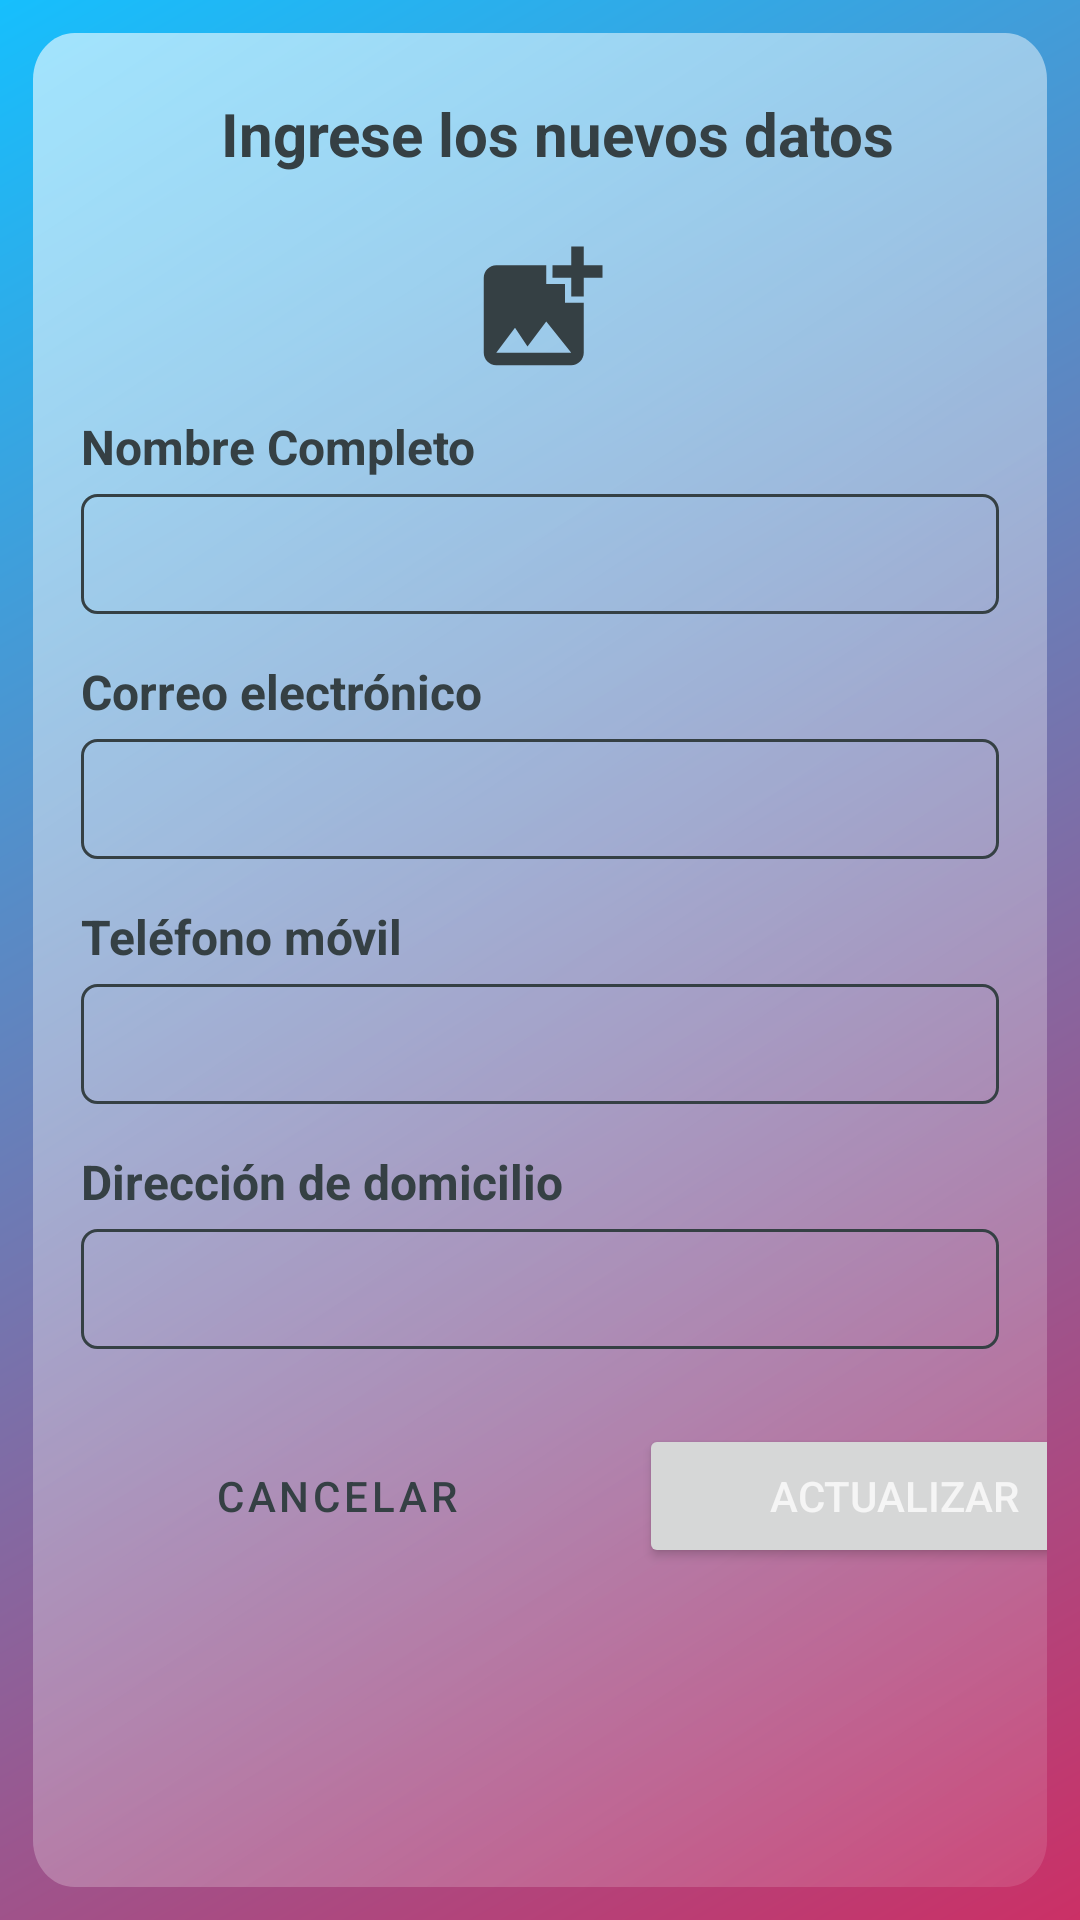

Produce the Android XML layout that renders to this screen, including the resource entries it uses.
<!-- AndroidManifest.xml: application theme Theme.FindBue -->
<!-- res/layout/activity_usuariosdelsistema.xml -->
<?xml version="1.0" encoding="utf-8"?>
<androidx.constraintlayout.widget.ConstraintLayout xmlns:android="http://schemas.android.com/apk/res/android"
    xmlns:app="http://schemas.android.com/apk/res-auto"
    xmlns:tools="http://schemas.android.com/tools"
    android:layout_width="match_parent"
    android:layout_height="match_parent"
    android:background="@drawable/ic_background">

    <LinearLayout
        android:layout_width="match_parent"
        android:layout_height="match_parent"
        android:layout_marginStart="11dp"
        android:layout_marginTop="11dp"
        android:layout_marginEnd="11dp"
        android:layout_marginBottom="11dp"
        android:background="@drawable/ic_background_register"
        android:orientation="vertical"
        app:layout_constraintBottom_toBottomOf="parent"
        app:layout_constraintEnd_toEndOf="parent"
        app:layout_constraintStart_toStartOf="parent"
        app:layout_constraintTop_toTopOf="parent">

        <TextView
            android:id="@+id/textView31"
            android:layout_width="match_parent"
            android:layout_height="wrap_content"
            android:layout_marginStart="16dp"
            android:gravity="center"
            android:text="Ingrese los nuevos datos "
            android:textColor="@color/gray_text"
            android:textSize="20sp"
            android:textStyle="bold"
            android:translationY="20dp" />

        <ImageButton
            android:id="@+id/imageButton4"
            android:layout_width="match_parent"
            android:layout_height="wrap_content"
            android:background="#00FFFFFF"
            android:translationY="40dp"
            app:srcCompat="@drawable/ic_add_photo" />

        <TextView
            android:id="@+id/textView32"
            android:layout_width="match_parent"
            android:layout_height="wrap_content"
            android:layout_marginStart="16dp"
            android:text="Nombre Completo"
            android:textColor="@color/gray_text"
            android:textSize="16sp"
            android:textStyle="bold"
            android:translationY="50dp" />

        <EditText
            android:id="@+id/editTextTextPersonName7"
            android:layout_width="match_parent"
            android:layout_height="wrap_content"
            android:layout_marginStart="16dp"
            android:layout_marginEnd="16dp"
            android:background="@drawable/rounded"
            android:ems="10"
            android:gravity="center"
            android:inputType="textPersonName"
            android:minHeight="40dp"
            android:textColor="@color/gray_text"
            android:textSize="16sp"
            android:translationY="55dp" />

        <TextView
            android:id="@+id/textView33"
            android:layout_width="match_parent"
            android:layout_height="wrap_content"
            android:layout_marginStart="16dp"
            android:text="Correo electrónico"
            android:textColor="@color/gray_text"
            android:textSize="16sp"
            android:textStyle="bold"
            android:translationY="70dp" />

        <EditText
            android:id="@+id/editTextTextEmailAddress5"
            android:layout_width="match_parent"
            android:layout_height="wrap_content"
            android:layout_marginStart="16dp"
            android:layout_marginEnd="16dp"
            android:background="@drawable/rounded"
            android:ems="10"
            android:gravity="center"
            android:inputType="textEmailAddress"
            android:minHeight="40dp"
            android:textColor="@color/gray_text"
            android:textSize="16sp"
            android:translationY="75dp" />

        <TextView
            android:id="@+id/textView34"
            android:layout_width="match_parent"
            android:layout_height="wrap_content"
            android:layout_marginStart="16dp"
            android:text="Teléfono móvil"
            android:textColor="@color/gray_text"
            android:textSize="16sp"
            android:textStyle="bold"
            android:translationY="90dp" />

        <EditText
            android:id="@+id/editTextPhone5"
            android:layout_width="match_parent"
            android:layout_height="wrap_content"
            android:layout_marginStart="16dp"
            android:layout_marginEnd="16dp"
            android:background="@drawable/rounded"
            android:ems="10"
            android:gravity="center"
            android:inputType="phone"
            android:minHeight="40dp"
            android:textColor="@color/gray_text"
            android:textSize="16sp"
            android:translationY="95dp" />

        <TextView
            android:id="@+id/textView35"
            android:layout_width="match_parent"
            android:layout_height="wrap_content"
            android:layout_marginStart="16dp"
            android:text="Dirección de domicilio"
            android:textColor="@color/gray_text"
            android:textSize="16sp"
            android:textStyle="bold"
            android:translationY="110dp" />

        <EditText
            android:id="@+id/editTextTextPersonName8"
            android:layout_width="match_parent"
            android:layout_height="wrap_content"
            android:layout_marginStart="16dp"
            android:layout_marginEnd="16dp"
            android:background="@drawable/rounded"
            android:ems="10"
            android:gravity="center"
            android:inputType="textPersonName"
            android:minHeight="40dp"
            android:textColor="@color/gray_text"
            android:textSize="16sp"
            android:translationY="115dp" />

        <LinearLayout
            android:layout_width="match_parent"
            android:layout_height="50dp"
            android:orientation="horizontal"
            android:translationY="140dp">

            <Button
                android:id="@+id/button4"
                style="@style/Widget.MaterialComponents.Button.OutlinedButton"
                android:layout_width="170dp"
                android:layout_height="wrap_content"
                android:layout_marginStart="16dp"
                android:layout_marginEnd="16dp"
                android:background="@drawable/custom_button_outline"
                android:text="Cancelar"
                android:textColor="@color/gray_text" />

            <Button
                android:id="@+id/button11"
                style="@style/FirebaseUI.Button"
                android:layout_width="170dp"
                android:layout_height="wrap_content"
                android:layout_marginEnd="16dp"
                android:text="Actualizar"
                android:textColor="#f5f5f5" />
        </LinearLayout>

    </LinearLayout>

</androidx.constraintlayout.widget.ConstraintLayout>
<!-- resources referenced by this layout -->
<resources>
  <color name="gray_text">#354044</color>
  <!-- drawable custom_button_outline (drawable) -->
  <?xml version="1.0" encoding="utf-8"?>
  <shape xmlns:android="http://schemas.android.com/apk/res/android" android:shape="rectangle">
  
      <stroke android:color="@color/gray_text" android:width="1dp"/>
      <solid android:color="@color/fui_transparent"/>
      <corners android:radius="8dp"/>
  
  
  
  
  
  </shape>
  <!-- drawable ic_add_photo (drawable) -->
  <vector android:height="50dp" android:tint="@color/gray_text"
      android:viewportHeight="24" android:viewportWidth="24"
      android:width="50dp" xmlns:android="http://schemas.android.com/apk/res/android">
      <path android:fillColor="@android:color/white" android:pathData="M19,7v2.99s-1.99,0.01 -2,0L17,7h-3s0.01,-1.99 0,-2h3L17,2h2v3h3v2h-3zM16,11L16,8h-3L13,5L5,5c-1.1,0 -2,0.9 -2,2v12c0,1.1 0.9,2 2,2h12c1.1,0 2,-0.9 2,-2v-8h-3zM5,19l3,-4 2,3 3,-4 4,5L5,19z"/>
  </vector>
  <!-- drawable ic_background (drawable) -->
  <vector xmlns:android="http://schemas.android.com/apk/res/android"
      xmlns:aapt="http://schemas.android.com/aapt"
      android:width="1440dp"
      android:height="2880dp"
      android:viewportWidth="1440"
      android:viewportHeight="2880">
    <path
        android:pathData="M0,0h1440v2880h-1440z">
      <aapt:attr name="android:fillColor">
        <gradient 
            android:startY="0"
            android:startX="0"
            android:endY="2707.16"
            android:endX="1713.13"
            android:type="linear">
          <item android:offset="0" android:color="#FF16BFFD"/>
          <item android:offset="1" android:color="#FFCB3066"/>
        </gradient>
      </aapt:attr>
    </path>
  </vector>
  <!-- drawable ic_background_register (drawable) -->
  <vector xmlns:android="http://schemas.android.com/apk/res/android"
      xmlns:aapt="http://schemas.android.com/aapt"
      android:width="389dp"
      android:height="637dp"
      android:viewportWidth="389"
      android:viewportHeight="637">
    <path
        android:pathData="M0,16C0,7.163 7.163,0 16,0H373C381.837,0 389,7.163 389,16V621C389,629.837 381.837,637 373,637H16C7.163,637 0,629.837 0,621V16Z"
        android:fillAlpha="0.75">
      <aapt:attr name="android:fillColor">
        <gradient 
            android:startY="0"
            android:startX="0"
            android:endY="637.986"
            android:endX="387.377"
            android:type="linear">
          <item android:offset="0" android:color="#CCFFFFFF"/>
          <item android:offset="1" android:color="#26FFFFFF"/>
        </gradient>
      </aapt:attr>
    </path>
  </vector>
  <!-- drawable rounded (drawable) -->
  <?xml version="1.0" encoding="utf-8"?>
  <shape xmlns:android="http://schemas.android.com/apk/res/android">
      <solid android:color="#00FFFFFF"/>
      <stroke
          android:width="1dp"
          android:color="@color/gray_text"/>
      <corners
          android:radius="5dp"/>
  </shape>
  <style name="Theme.FindBue" parent="Theme.MaterialComponents.DayNight.DarkActionBar">
          
          <item name="colorPrimary">@color/purple_500</item>
          <item name="colorPrimaryVariant">@color/purple_700</item>
          <item name="colorOnPrimary">@color/white</item>
          
          <item name="colorSecondary">@color/teal_200</item>
          <item name="colorSecondaryVariant">@color/teal_700</item>
          <item name="colorOnSecondary">@color/black</item>
          
          <item name="android:statusBarColor" tools:targetApi="l">?attr/colorPrimaryVariant</item>
          
      </style>
  <color name="purple_500">#FF6200EE</color>
  <color name="purple_700">#FF3700B3</color>
  <color name="white">#FFFFFFFF</color>
  <color name="teal_200">#FF03DAC5</color>
  <color name="teal_700">#FF018786</color>
  <color name="black">#FF000000</color>
</resources>
